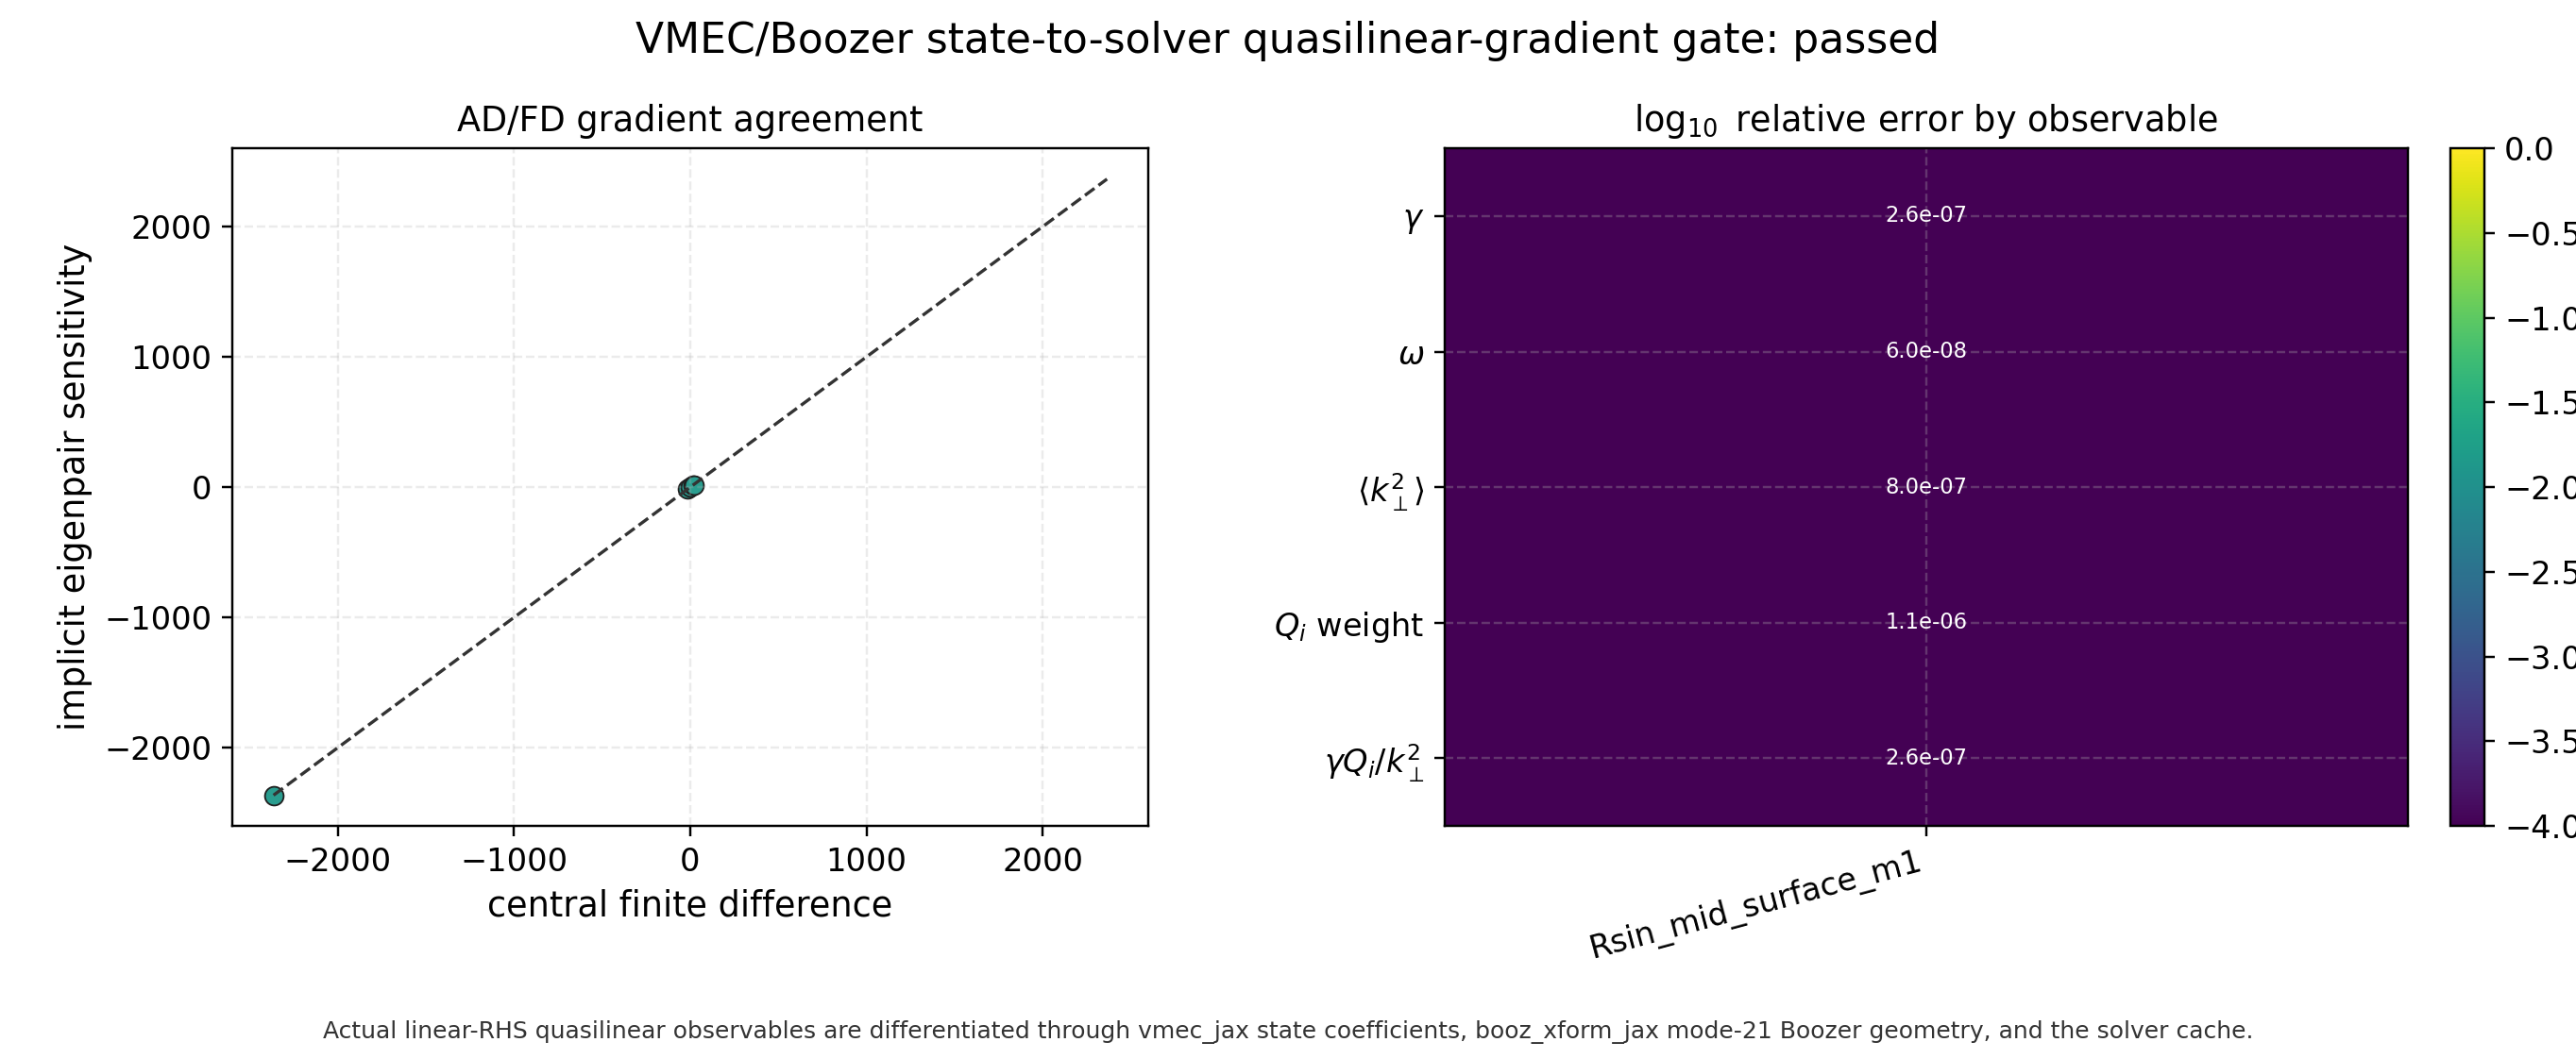

The table this chart was drawn from, first rows:
objective, parameter, implicit, finite_difference, abs_error, rel_error, passed
gamma, Rsin_mid_surface_m1, -16.87, -16.87, 4.427612530832903e-06, 2.6244416549113255e-07, True
omega, Rsin_mid_surface_m1, 2.445, 2.445, 1.47197676714228e-07, 6.021308698205574e-08, True
kperp_eff2, Rsin_mid_surface_m1, 16.6, 16.6, 1.334618201198623e-05, 8.040097978998807e-07, True
linear_heat_flux_weight, Rsin_mid_surface_m1, 18.81, 18.81, 2.126566485571857e-05, 1.1306842483720756e-06, True
mixing_length_heat_flux_proxy, Rsin_mid_surface_m1, -2363, -2363, 0.0006059, 2.563431482988003e-07, True
